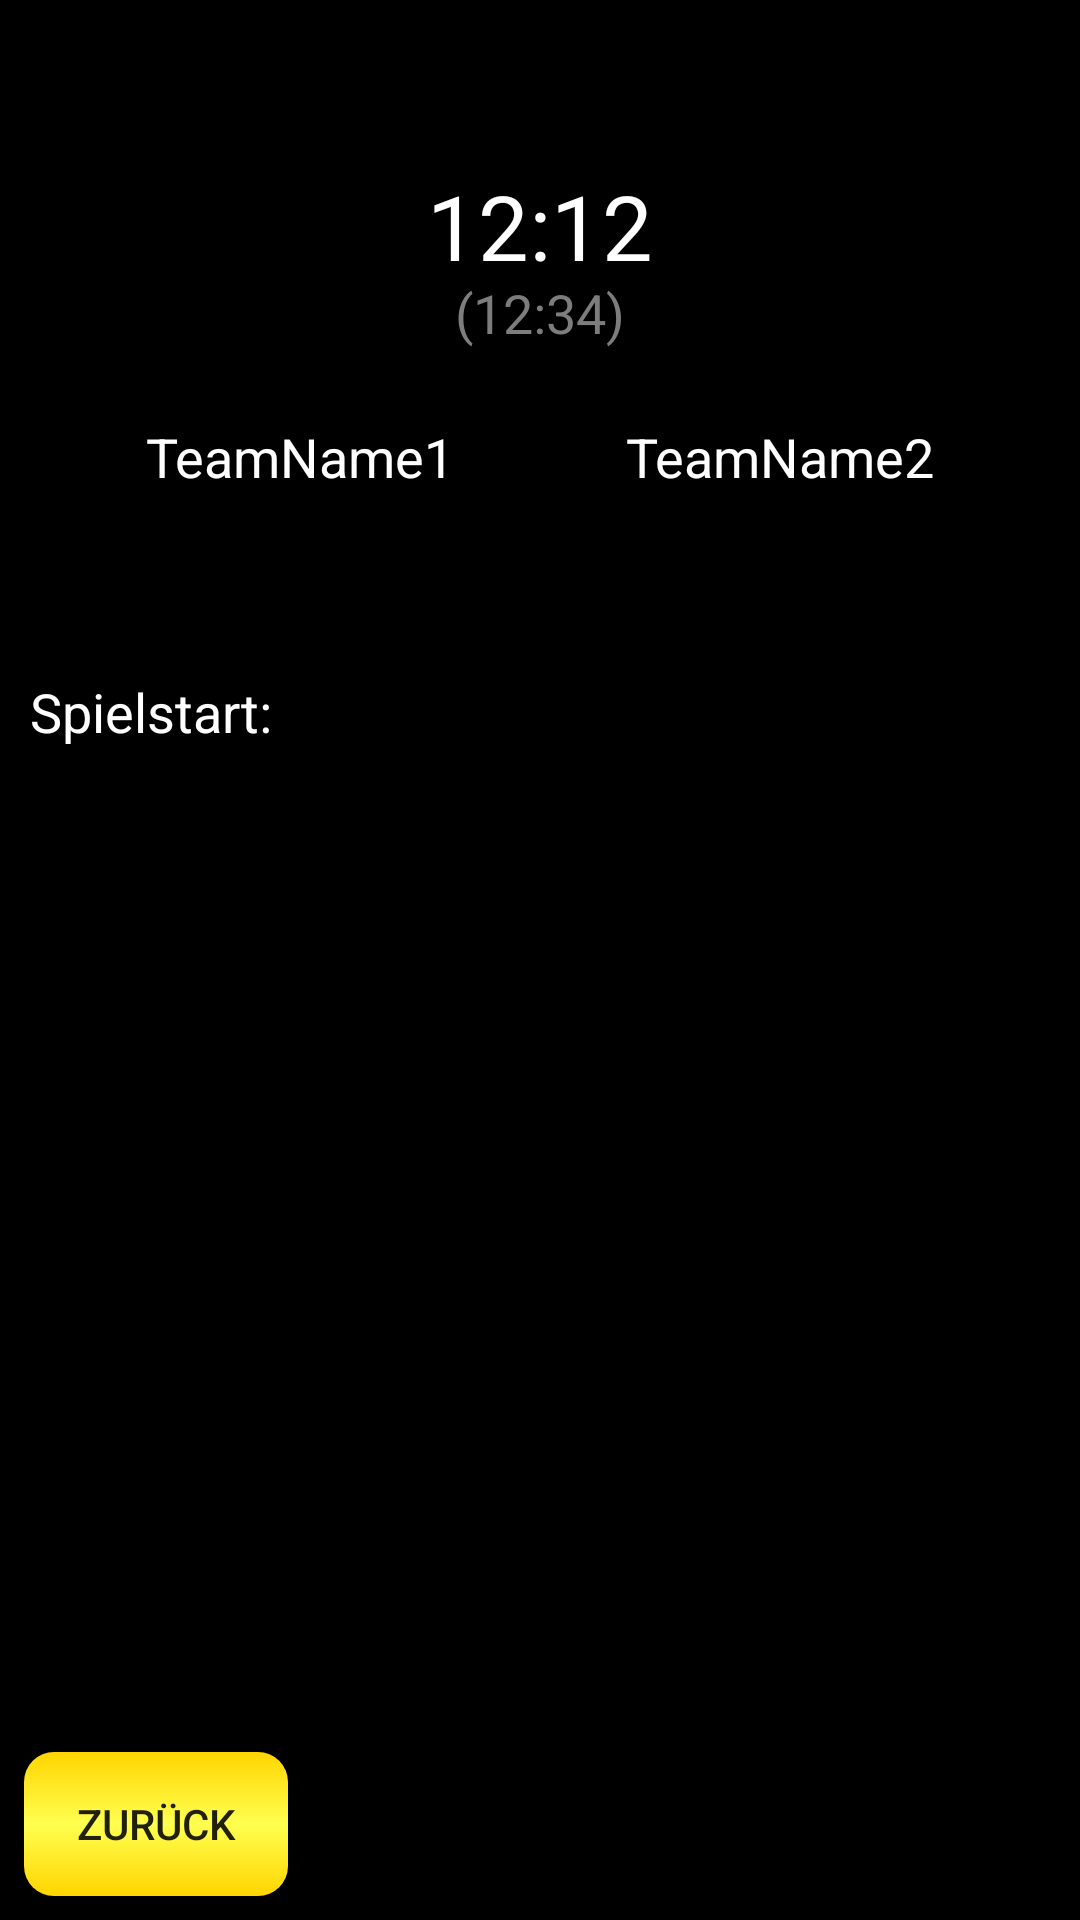

Produce the Android XML layout that renders to this screen, including the resource entries it uses.
<!-- AndroidManifest.xml: application theme Theme.Fussball_App -->
<!-- res/layout/activity_spiel.xml -->
<?xml version="1.0" encoding="utf-8"?>
<androidx.constraintlayout.widget.ConstraintLayout xmlns:android="http://schemas.android.com/apk/res/android"
    xmlns:app="http://schemas.android.com/apk/res-auto"
    xmlns:tools="http://schemas.android.com/tools"
    android:layout_width="match_parent"
    android:layout_height="match_parent"
    android:paddingTop="40dp"
    tools:context=".ActivitySpiel"
    android:background="#000000">

    <ImageView
        android:id="@+id/iv_teamLogo1"
        android:layout_width="match_parent"
        android:layout_height="100dp"
        android:layout_marginStart="-200dp"
        app:srcCompat="@drawable/a_1_fc_nuernberg"
        android:layout_marginLeft="-200dp"
        tools:ignore="MissingConstraints"
        android:contentDescription="TODO" />

    <ImageView
        android:id="@+id/iv_teamLogo2"
        android:layout_width="match_parent"
        android:layout_height="100dp"
        android:layout_marginStart="200dp"
        app:srcCompat="@drawable/a_1_fc_nuernberg"
        tools:ignore="MissingConstraints" />

    <TextView
        android:id="@+id/tv_finalResult"
        android:layout_width="match_parent"
        android:layout_height="52dp"
        android:paddingTop="15dp"
        android:textSize="30dp"
        android:gravity="center"
        android:text="12:12"
        android:textColor="#ffffff"
        tools:ignore="MissingConstraints" />

    <TextView
        android:id="@+id/tv_midResult"
        android:layout_width="match_parent"
        android:layout_height="wrap_content"
        app:layout_constraintTop_toBottomOf="@+id/tv_finalResult"
        android:textSize="18dp"
        android:gravity="center"
        android:text="(12:34)"
        android:textColor="#7E7D7E" />

    <TextView
        android:id="@+id/tv_teamName1"
        android:layout_width="200dp"
        android:layout_height="50dp"
        android:layout_marginStart="-200dp"
        app:layout_constraintTop_toBottomOf="@+id/iv_teamLogo1"
        android:gravity="center_horizontal"
        android:textSize="18dp"
        android:text="TeamName1"
        android:textColor="#ffffff" />

    <TextView
        android:id="@+id/tv_teamName2"
        android:layout_width="200dp"
        android:layout_height="50dp"
        android:gravity="center_horizontal"
        app:layout_constraintEnd_toEndOf="parent"
        app:layout_constraintTop_toBottomOf="@+id/iv_teamLogo1"
        android:text="TeamName2"
        android:textColor="#ffffff"
        android:textSize="18dp" />

    <TextView
        android:id="@+id/tv_matchDateTime"
        android:layout_width="match_parent"
        android:layout_height="wrap_content"
        android:layout_marginStart="10dp"
        android:paddingTop="35dp"
        android:paddingBottom="1dp"
        app:layout_constraintTop_toBottomOf="@+id/tv_teamName1"
        android:gravity="start"
        android:textSize="18dp"
        android:text="Spielstart:"
        android:textColor="#ffffff" />

    <androidx.recyclerview.widget.RecyclerView
        android:id="@+id/goals"
        android:layout_marginTop="260dp"
        android:layout_width="match_parent"
        android:layout_height="match_parent" />



    <Button
        android:id="@+id/btn_back"
        android:background="@drawable/button_background"
        android:layout_width="wrap_content"
        android:layout_height="wrap_content"
        android:layout_marginStart="8dp"
        android:layout_marginLeft="8dp"
        android:layout_marginBottom="8dp"
        android:text="Zurück"
        app:layout_constraintBottom_toBottomOf="parent"
        app:layout_constraintStart_toStartOf="parent" />
</androidx.constraintlayout.widget.ConstraintLayout>
<!-- resources referenced by this layout -->
<resources>
  <!-- drawable button_background (drawable) -->
  <?xml version="1.0" encoding="utf-8"?>
  <shape xmlns:android="http://schemas.android.com/apk/res/android">
      <gradient android:startColor="#FFD500"
          android:centerColor="#FFFF50"
          android:endColor="#ffd500"
          android:angle="90"></gradient>
      <corners android:radius="10dp"></corners>
  </shape>
  <style name="Theme.Fussball_App" parent="Theme.AppCompat.Light.DarkActionBar">
          
          <item name="colorPrimary">@color/grey</item>
          <item name="colorPrimaryVariant">@color/purple_700</item>
          <item name="colorOnPrimary">@color/white</item>
          
          <item name="colorSecondary">@color/teal_200</item>
          <item name="colorSecondaryVariant">@color/teal_700</item>
          <item name="colorOnSecondary">@color/black</item>
          
          <item name="android:statusBarColor" tools:targetApi="21">?attr/colorPrimaryVariant</item>
          
      </style>
  <color name="grey">#212021</color>
  <color name="purple_700">#FF3700B3</color>
  <color name="white">#FFFFFFFF</color>
  <color name="teal_200">#FF03DAC5</color>
  <color name="teal_700">#FF018786</color>
  <color name="black">#FF000000</color>
</resources>
